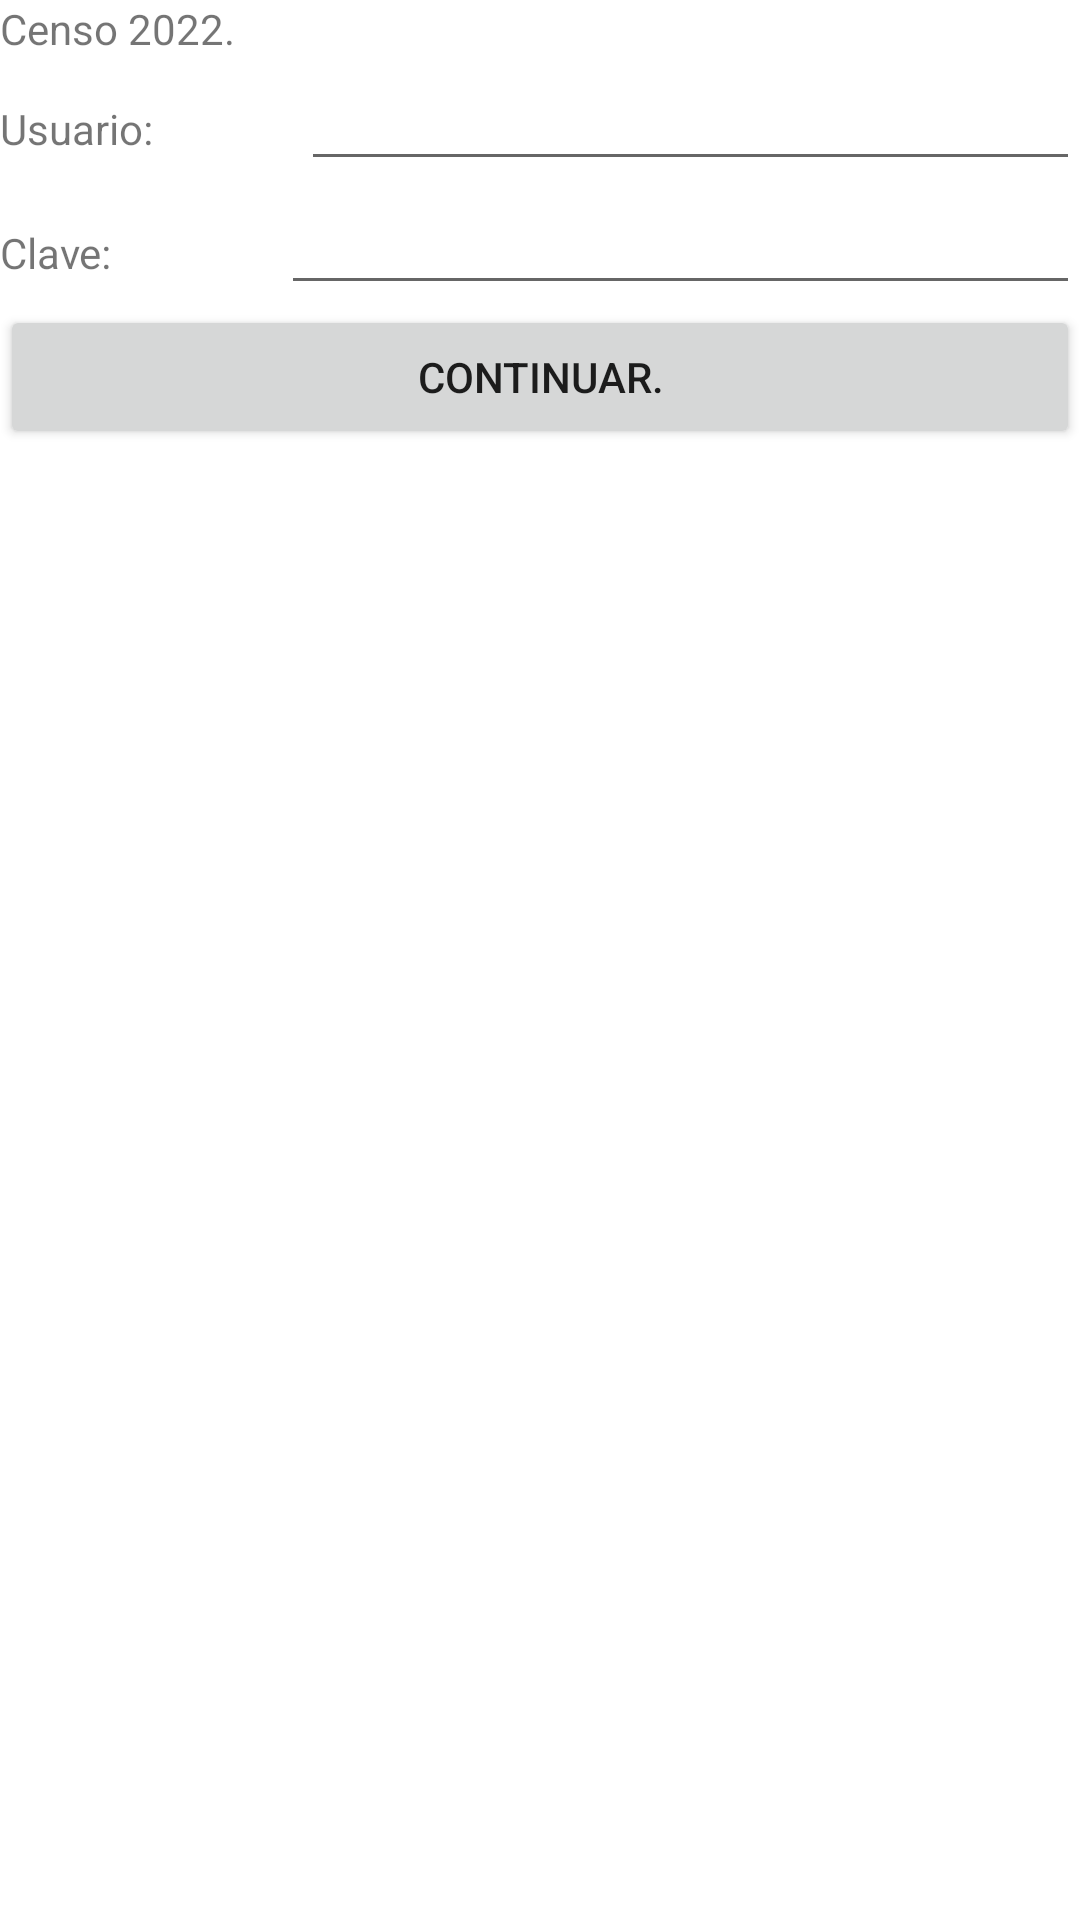

Android layout source for this screen:
<!-- AndroidManifest.xml: application theme Theme.Prueba_Censo2022 -->
<!-- res/layout/activity_main.xml -->
<?xml version="1.0" encoding="utf-8"?>
<androidx.constraintlayout.widget.ConstraintLayout xmlns:android="http://schemas.android.com/apk/res/android"
    xmlns:app="http://schemas.android.com/apk/res-auto"
    xmlns:tools="http://schemas.android.com/tools"
    android:layout_width="match_parent"
    android:layout_height="match_parent"
    tools:context=".MainActivity">

    <LinearLayout
        android:layout_width="match_parent"
        android:layout_height="match_parent"
        android:orientation="vertical">

        <TextView
            android:id="@+id/textView4"
            android:layout_width="match_parent"
            android:layout_height="wrap_content"
            android:text="Censo 2022." />

        <LinearLayout
            android:layout_width="match_parent"
            android:layout_height="wrap_content"
            android:orientation="horizontal">

            <TextView
                android:id="@+id/textView5"
                android:layout_width="wrap_content"
                android:layout_height="wrap_content"
                android:layout_weight="1"
                android:text="Usuario:" />

            <EditText
                android:id="@+id/etext_usuario"
                android:layout_width="wrap_content"
                android:layout_height="wrap_content"
                android:layout_weight="1"
                android:ems="10"
                android:inputType="textPersonName" />

        </LinearLayout>

        <LinearLayout
            android:layout_width="match_parent"
            android:layout_height="wrap_content"
            android:orientation="horizontal">

            <TextView
                android:id="@+id/textView7"
                android:layout_width="wrap_content"
                android:layout_height="wrap_content"
                android:layout_weight="1"
                android:text="Clave:" />

            <EditText
                android:id="@+id/etext_clave"
                android:layout_width="wrap_content"
                android:layout_height="wrap_content"
                android:layout_weight="1"
                android:ems="10"
                android:inputType="textPassword" />

        </LinearLayout>

        <LinearLayout
            android:layout_width="match_parent"
            android:layout_height="match_parent"
            android:orientation="horizontal">

            <Button
                android:id="@+id/btn_continuar"
                android:layout_width="wrap_content"
                android:layout_height="wrap_content"
                android:layout_weight="1"
                android:text="Continuar." />
        </LinearLayout>

    </LinearLayout>
</androidx.constraintlayout.widget.ConstraintLayout>
<!-- resources referenced by this layout -->
<resources>
  <style name="Theme.Prueba_Censo2022" parent="Theme.MaterialComponents.DayNight.DarkActionBar">
          
          <item name="colorPrimary">@color/purple_500</item>
          <item name="colorPrimaryVariant">@color/purple_700</item>
          <item name="colorOnPrimary">@color/white</item>
          
          <item name="colorSecondary">@color/teal_200</item>
          <item name="colorSecondaryVariant">@color/teal_700</item>
          <item name="colorOnSecondary">@color/black</item>
          
          <item name="android:statusBarColor" tools:targetApi="l">?attr/colorPrimaryVariant</item>
          
      </style>
  <!-- not gathered from this repository: default colours our renderer supplied (Android Studio template values) -->
  <color name="purple_500">#FF6200EE</color>
  <color name="purple_700">#FF3700B3</color>
  <color name="teal_200">#FF03DAC5</color>
  <color name="teal_700">#FF018786</color>
  <color name="black">#FF000000</color>
  <color name="white">#FFFFFFFF</color>
</resources>
